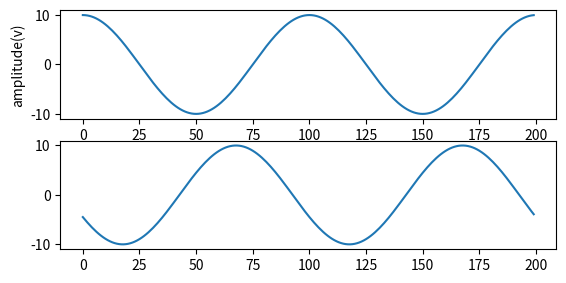

Reproduce this figure in Python. (Note: this script raises an exception after producing the figure.)
import matplotlib.pyplot as plt
import numpy as np
fs=10000
fr1=100
fr2=100
n=200
amp1=10
amp2=10
r1=0
r2=90
x=np.arange(n)
a=amp1*np.cos(2*np.pi*fr1/fs*x+r1)
plt.subplot(311)
plt.plot(x,a)
plt.xlabel('samples(n)')
plt.ylabel('amplitude(v)')

c=amp2*np.cos(2*np.pi*fr2/fs*x+r2)
plt.subplot(312)
plt.plot(x,c)
d=a+b
plt.subplot(313)
plt.plot(x,d)
plt.title('addition of two waves')
plt.xlabel('samples(n)')
plt.ylabel('amplitude(v)')
plt.show()

